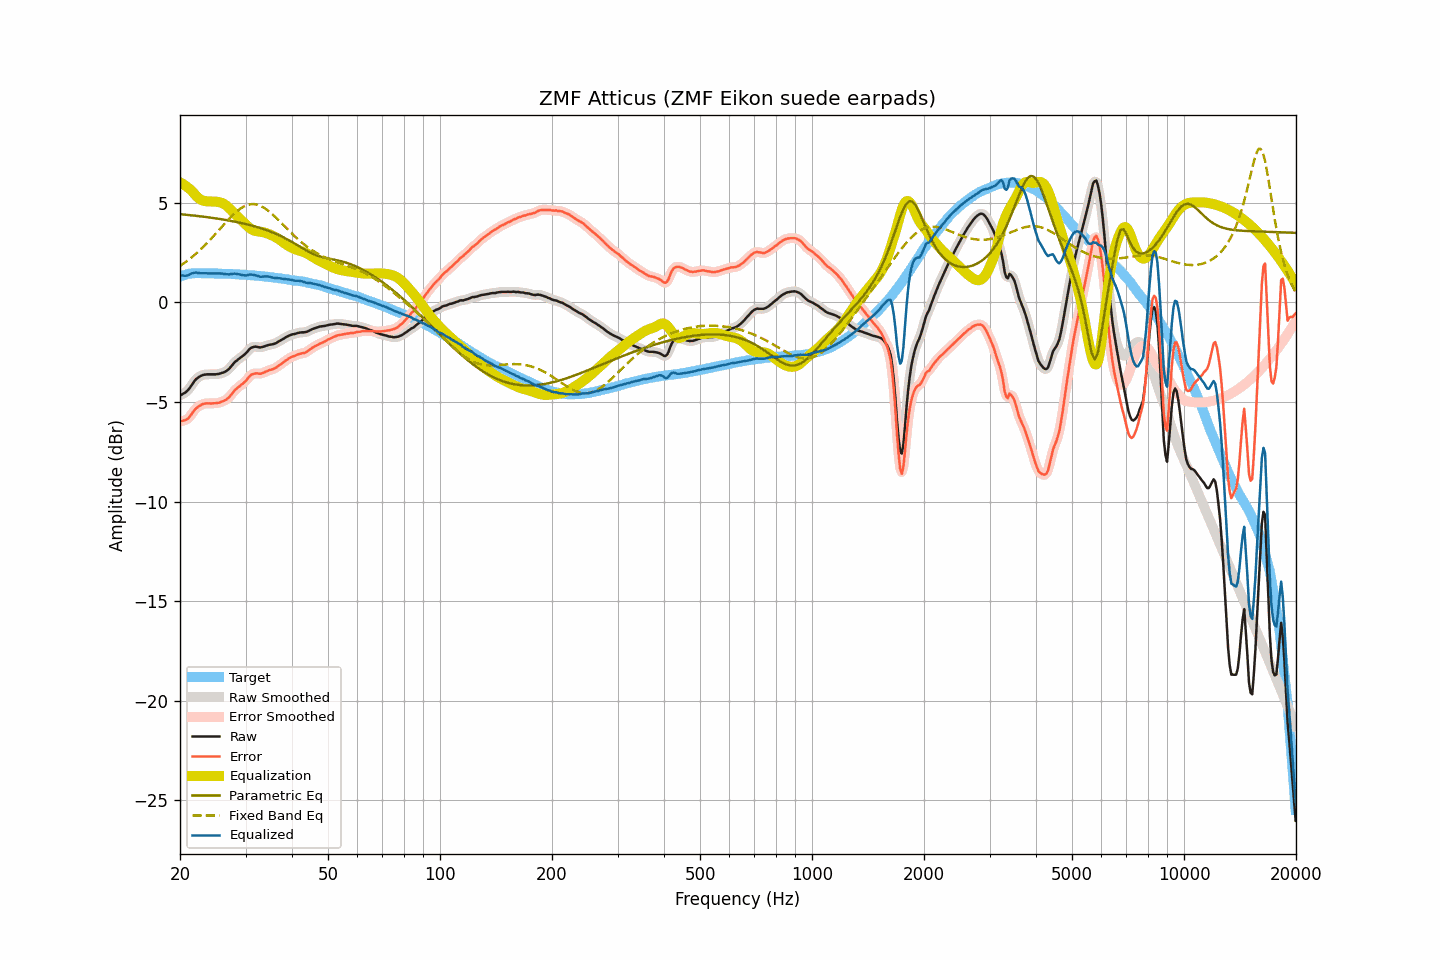

The file beside this chart, header and first rows:
frequency, raw, smoothed, error, error_smoothed, equalization, parametric_eq, fixed_band_eq, equalized_raw, equalized_smoothed, target
20.00, -4.67, -4.67, -5.97, -5.96, 6.03, 4.43, 1.83, 1.36, 1.36, 1.29
20.20, -4.63, -4.64, -5.96, -5.96, 5.98, 4.42, 1.88, 1.35, 1.35, 1.32
20.40, -4.58, -4.60, -5.94, -5.95, 5.93, 4.41, 1.94, 1.35, 1.34, 1.35
20.61, -4.54, -4.54, -5.92, -5.92, 5.88, 4.41, 2.00, 1.34, 1.34, 1.37
20.81, -4.48, -4.48, -5.89, -5.88, 5.82, 4.40, 2.06, 1.34, 1.34, 1.40
21.02, -4.40, -4.40, -5.84, -5.83, 5.76, 4.39, 2.12, 1.36, 1.36, 1.43
21.23, -4.30, -4.30, -5.75, -5.74, 5.70, 4.38, 2.18, 1.39, 1.40, 1.44
21.44, -4.18, -4.18, -5.63, -5.64, 5.63, 4.37, 2.25, 1.45, 1.44, 1.45
21.66, -4.07, -4.06, -5.53, -5.52, 5.54, 4.36, 2.31, 1.47, 1.47, 1.46
21.87, -3.95, -3.95, -5.41, -5.42, 5.44, 4.36, 2.38, 1.49, 1.49, 1.46
22.09, -3.85, -3.86, -5.32, -5.33, 5.35, 4.35, 2.45, 1.50, 1.49, 1.47
22.31, -3.79, -3.79, -5.26, -5.26, 5.27, 4.34, 2.52, 1.48, 1.48, 1.47
22.54, -3.73, -3.73, -5.20, -5.20, 5.21, 4.33, 2.60, 1.47, 1.47, 1.47
22.76, -3.69, -3.69, -5.16, -5.15, 5.16, 4.32, 2.67, 1.46, 1.47, 1.47
22.99, -3.65, -3.66, -5.11, -5.12, 5.12, 4.31, 2.75, 1.47, 1.46, 1.46
23.22, -3.63, -3.63, -5.09, -5.09, 5.10, 4.30, 2.83, 1.46, 1.46, 1.46
23.45, -3.62, -3.62, -5.08, -5.07, 5.08, 4.29, 2.91, 1.46, 1.46, 1.46
23.69, -3.61, -3.62, -5.07, -5.07, 5.07, 4.28, 2.99, 1.46, 1.46, 1.45
23.92, -3.61, -3.61, -5.07, -5.07, 5.07, 4.27, 3.08, 1.45, 1.46, 1.45
24.16, -3.61, -3.61, -5.08, -5.07, 5.07, 4.26, 3.17, 1.45, 1.45, 1.46
24.40, -3.61, -3.61, -5.08, -5.07, 5.07, 4.24, 3.25, 1.45, 1.45, 1.46
24.65, -3.61, -3.61, -5.06, -5.07, 5.07, 4.23, 3.34, 1.45, 1.45, 1.45
24.89, -3.61, -3.61, -5.06, -5.06, 5.06, 4.22, 3.43, 1.45, 1.45, 1.45
25.14, -3.60, -3.61, -5.05, -5.05, 5.05, 4.21, 3.52, 1.45, 1.45, 1.45
25.39, -3.59, -3.59, -5.04, -5.04, 5.04, 4.20, 3.61, 1.45, 1.45, 1.45
25.65, -3.57, -3.57, -5.02, -5.02, 5.02, 4.18, 3.70, 1.45, 1.45, 1.45
25.91, -3.54, -3.55, -4.98, -4.99, 4.99, 4.17, 3.79, 1.45, 1.44, 1.44
26.16, -3.52, -3.52, -4.96, -4.96, 4.96, 4.16, 3.88, 1.43, 1.44, 1.43
26.43, -3.48, -3.48, -4.92, -4.92, 4.91, 4.14, 3.98, 1.42, 1.43, 1.43
26.69, -3.43, -3.44, -4.87, -4.87, 4.85, 4.13, 4.06, 1.42, 1.41, 1.43
26.96, -3.37, -3.37, -4.81, -4.80, 4.78, 4.12, 4.15, 1.41, 1.41, 1.43
27.23, -3.29, -3.29, -4.72, -4.72, 4.70, 4.10, 4.24, 1.41, 1.41, 1.43
27.50, -3.19, -3.20, -4.62, -4.62, 4.62, 4.09, 4.32, 1.43, 1.42, 1.43
27.77, -3.10, -3.10, -4.52, -4.52, 4.54, 4.07, 4.40, 1.43, 1.44, 1.42
28.05, -3.00, -3.01, -4.42, -4.43, 4.45, 4.05, 4.47, 1.45, 1.44, 1.42
28.33, -2.94, -2.94, -4.35, -4.35, 4.37, 4.04, 4.55, 1.43, 1.43, 1.40
28.62, -2.87, -2.87, -4.28, -4.28, 4.29, 4.02, 4.61, 1.42, 1.42, 1.40
28.90, -2.81, -2.82, -4.21, -4.21, 4.22, 4.00, 4.67, 1.40, 1.40, 1.40
29.19, -2.75, -2.75, -4.14, -4.15, 4.14, 3.99, 4.73, 1.39, 1.39, 1.39
29.48, -2.69, -2.69, -4.09, -4.09, 4.06, 3.97, 4.78, 1.37, 1.37, 1.40
29.78, -2.62, -2.63, -4.01, -4.01, 3.98, 3.95, 4.83, 1.36, 1.36, 1.39
30.08, -2.55, -2.55, -3.94, -3.93, 3.90, 3.93, 4.86, 1.35, 1.36, 1.38
30.38, -2.47, -2.46, -3.84, -3.83, 3.83, 3.91, 4.89, 1.36, 1.37, 1.37
30.68, -2.36, -2.37, -3.73, -3.74, 3.76, 3.89, 4.91, 1.39, 1.38, 1.37
30.99, -2.29, -2.30, -3.65, -3.66, 3.69, 3.87, 4.93, 1.40, 1.39, 1.36
31.30, -2.25, -2.25, -3.61, -3.61, 3.64, 3.85, 4.93, 1.39, 1.39, 1.36
31.61, -2.23, -2.23, -3.59, -3.58, 3.61, 3.83, 4.93, 1.37, 1.38, 1.35
31.93, -2.22, -2.23, -3.57, -3.57, 3.58, 3.80, 4.92, 1.36, 1.36, 1.34
32.24, -2.23, -2.24, -3.56, -3.57, 3.57, 3.78, 4.91, 1.33, 1.33, 1.33
32.57, -2.25, -2.25, -3.58, -3.58, 3.56, 3.76, 4.88, 1.30, 1.31, 1.33
32.89, -2.26, -2.26, -3.59, -3.58, 3.55, 3.73, 4.85, 1.28, 1.29, 1.32
33.22, -2.24, -2.25, -3.55, -3.56, 3.53, 3.70, 4.81, 1.29, 1.29, 1.31
33.55, -2.22, -2.22, -3.53, -3.53, 3.52, 3.68, 4.76, 1.29, 1.30, 1.31
33.89, -2.19, -2.19, -3.49, -3.49, 3.50, 3.65, 4.71, 1.30, 1.30, 1.30
34.23, -2.16, -2.17, -3.46, -3.46, 3.47, 3.62, 4.66, 1.31, 1.30, 1.29
34.57, -2.14, -2.14, -3.42, -3.42, 3.44, 3.59, 4.59, 1.30, 1.30, 1.28
34.92, -2.12, -2.13, -3.39, -3.40, 3.41, 3.56, 4.53, 1.28, 1.28, 1.27
35.27, -2.11, -2.11, -3.38, -3.37, 3.37, 3.53, 4.46, 1.26, 1.26, 1.26
35.62, -2.09, -2.10, -3.34, -3.34, 3.33, 3.50, 4.39, 1.24, 1.24, 1.25
35.97, -2.07, -2.07, -3.31, -3.31, 3.29, 3.47, 4.31, 1.22, 1.22, 1.24
... 635 more rows
